Image classification data set "Data" (usmanali414/Destruction-Detection-in-Satellite-Imagery on GitHub). Class labels (2): destructed, non destructed.

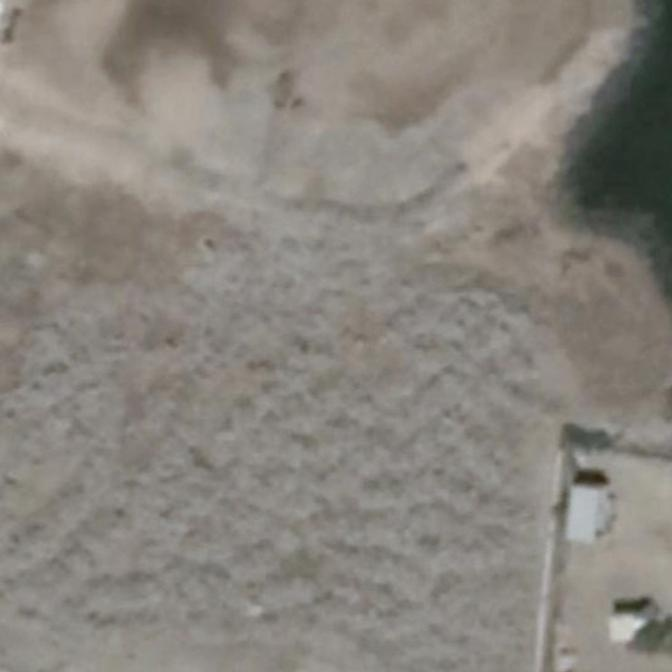
Label: non destructed

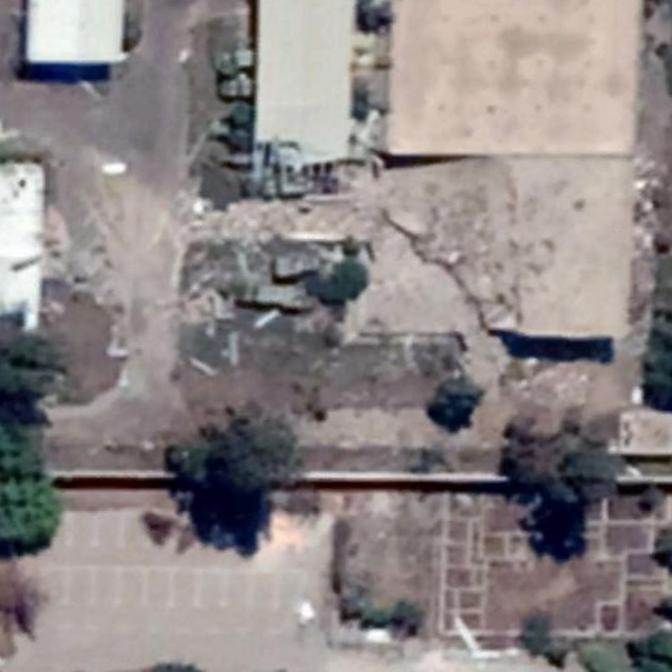
Label: destructed

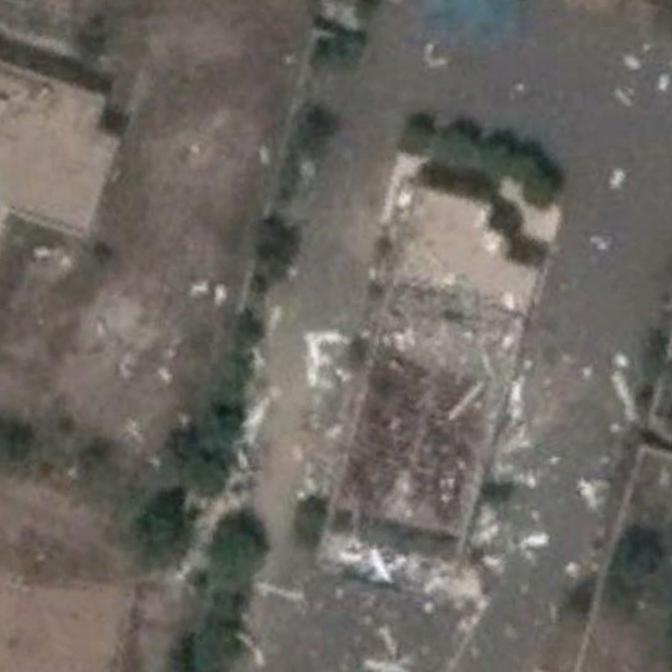
Label: destructed

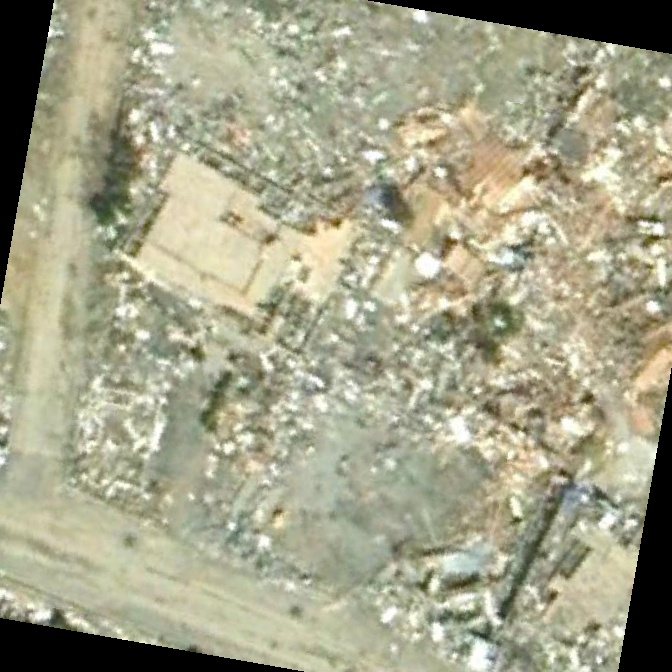
Label: destructed

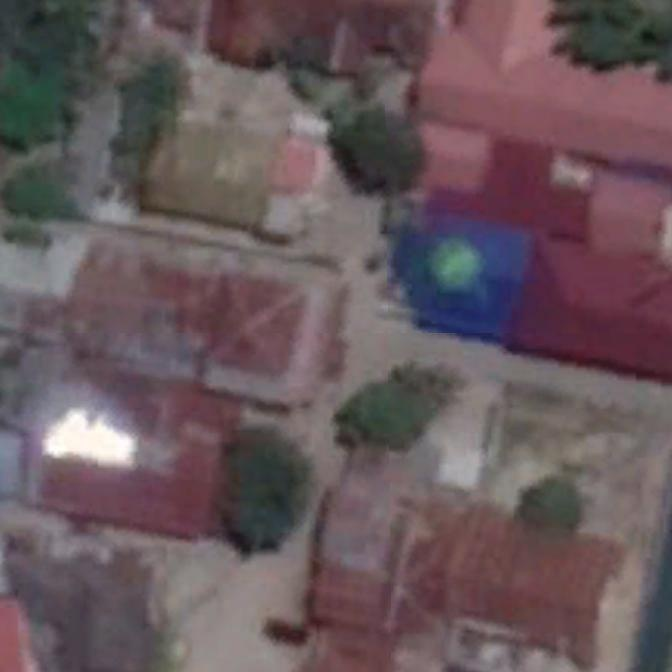
Label: non destructed

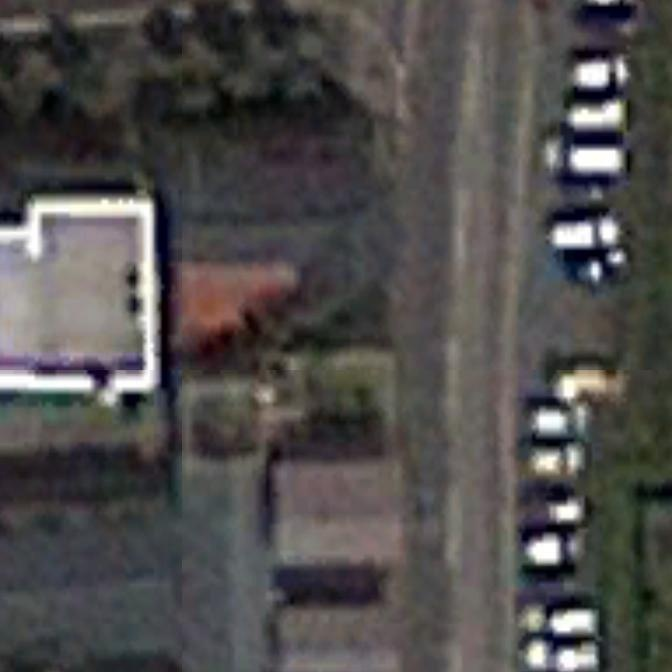
Label: non destructed
